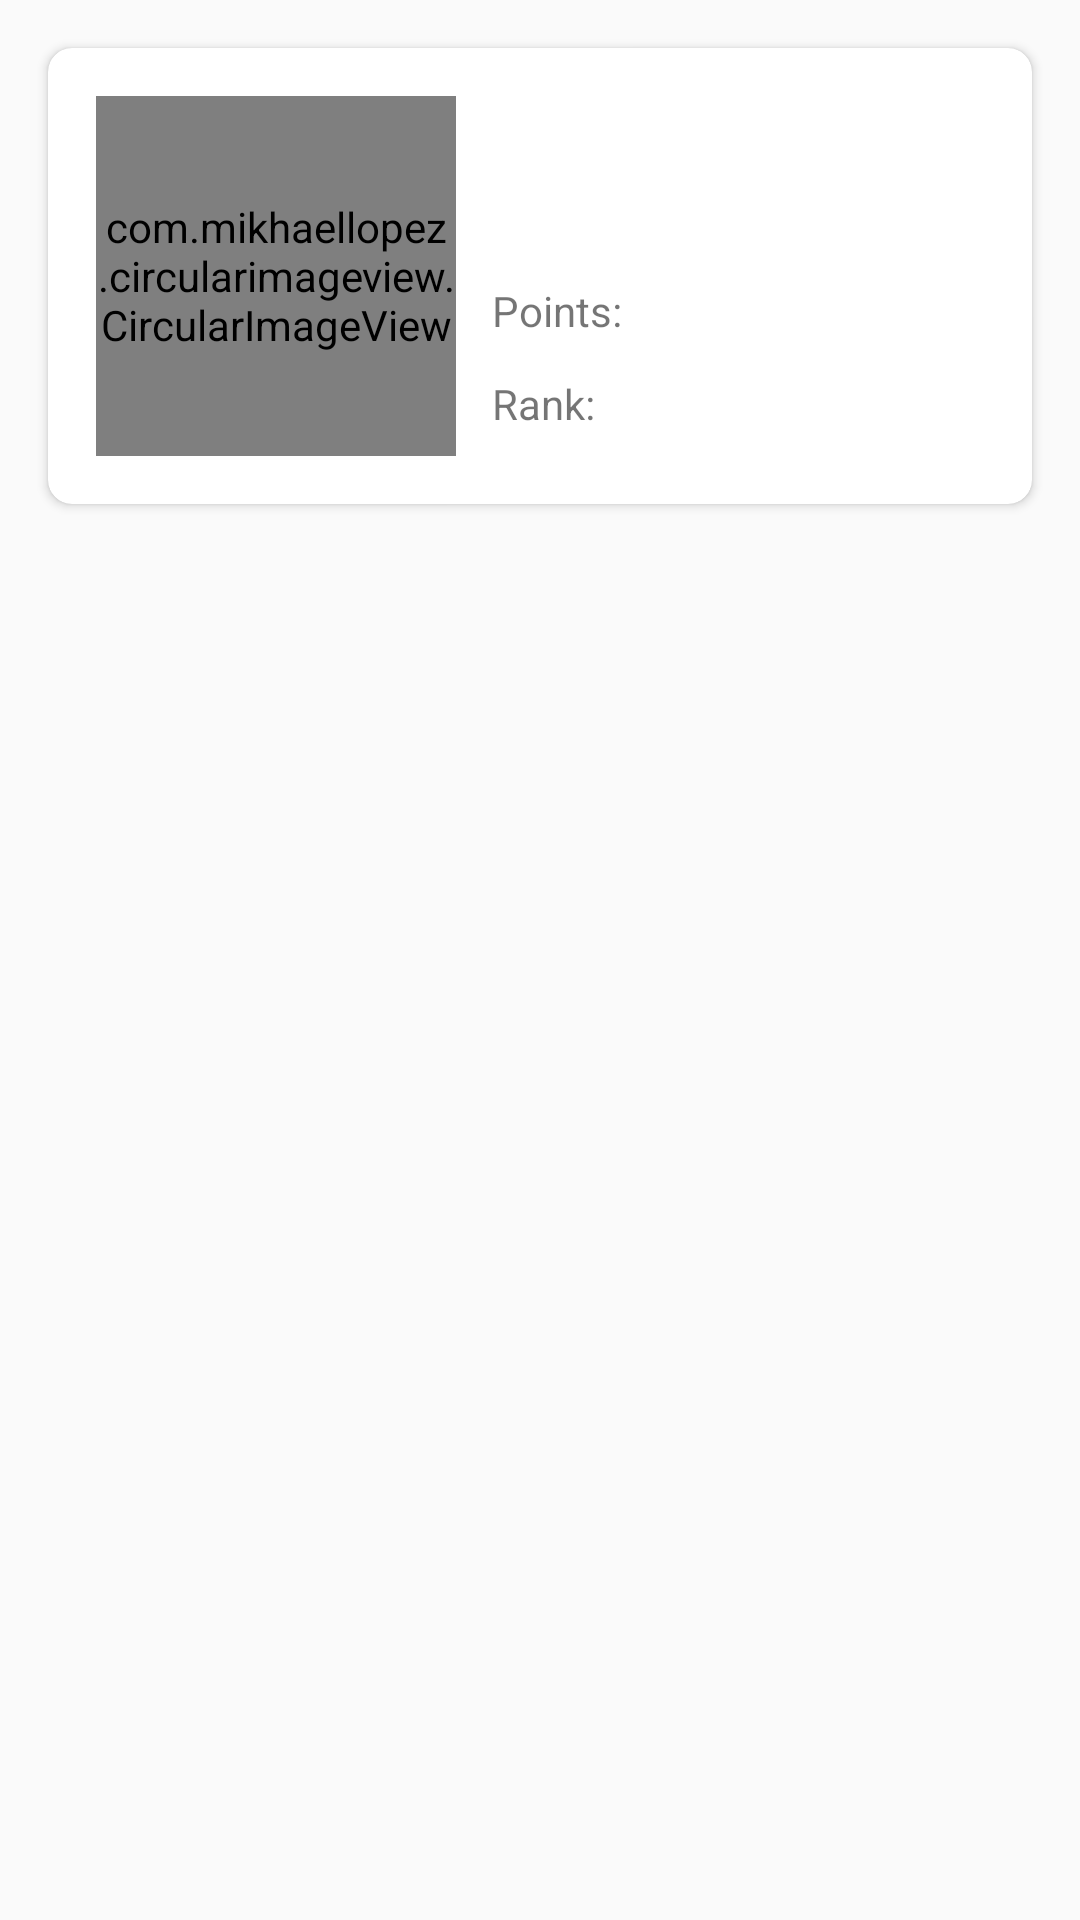

The Android layout XML behind this screen, and the referenced resources:
<!-- AndroidManifest.xml: application theme AppTheme -->
<!-- res/layout/activity_person_details.xml -->
<?xml version="1.0" encoding="utf-8"?>
<androidx.constraintlayout.widget.ConstraintLayout xmlns:android="http://schemas.android.com/apk/res/android"
    xmlns:app="http://schemas.android.com/apk/res-auto"
    xmlns:tools="http://schemas.android.com/tools"
    android:layout_width="match_parent"
    android:layout_height="match_parent">

    <androidx.cardview.widget.CardView
        android:id="@+id/details_card"
        android:layout_width="match_parent"
        android:layout_height="wrap_content"
        android:layout_margin="16dp"
        app:cardCornerRadius="8dp"

        app:layout_constraintEnd_toEndOf="parent"
        app:layout_constraintStart_toStartOf="parent"
        app:layout_constraintTop_toTopOf="parent">

        <androidx.constraintlayout.widget.ConstraintLayout
            android:layout_width="match_parent"
            android:layout_height="match_parent">

            <com.mikhaellopez.circularimageview.CircularImageView
                android:id="@+id/person_picture_iv"
                android:layout_width="120dp"
                android:layout_height="120dp"

                android:layout_margin="16dp"

                app:civ_border="true"
                app:civ_border_color="#000000"
                app:civ_border_width="2dp"

                app:layout_constraintBottom_toBottomOf="parent"
                app:layout_constraintStart_toStartOf="parent"
                app:layout_constraintTop_toTopOf="parent"
                tools:srcCompat="@mipmap/ic_launcher" />

            <TextView
                android:id="@+id/first_name_tv"
                android:layout_width="wrap_content"
                android:layout_height="wrap_content"

                android:layout_marginStart="12dp"

                app:layout_constraintEnd_toEndOf="parent"
                app:layout_constraintHorizontal_bias="0"
                app:layout_constraintStart_toEndOf="@+id/person_picture_iv"
                app:layout_constraintTop_toTopOf="@+id/person_picture_iv"
                tools:text="Tomasz" />

            <TextView
                android:id="@+id/last_name_tv"
                android:layout_width="wrap_content"
                android:layout_height="wrap_content"

                android:layout_margin="12dp"


                app:layout_constraintEnd_toEndOf="parent"
                app:layout_constraintHorizontal_bias="0"
                app:layout_constraintStart_toEndOf="@+id/person_picture_iv"
                app:layout_constraintTop_toBottomOf="@+id/first_name_tv"

                tools:text="Michlewski" />

            <TextView
                android:id="@+id/points_label_tv"
                android:layout_width="wrap_content"
                android:layout_height="wrap_content"

                android:layout_margin="12dp"

                android:text="@string/points_label"
                app:layout_constraintStart_toEndOf="@+id/person_picture_iv"

                app:layout_constraintTop_toBottomOf="@+id/last_name_tv" />

            <TextView
                android:id="@+id/points_tv"
                android:layout_width="wrap_content"
                android:layout_height="wrap_content"

                app:layout_constraintEnd_toEndOf="parent"
                app:layout_constraintHorizontal_bias="0"
                app:layout_constraintStart_toEndOf="@+id/points_label_tv"
                app:layout_constraintTop_toTopOf="@+id/points_label_tv"

                tools:text="2200" />

            <TextView
                android:id="@+id/ranking_label_tv"
                android:layout_width="wrap_content"
                android:layout_height="wrap_content"

                android:layout_margin="12dp"


                android:text="@string/rank_label"
                app:layout_constraintStart_toEndOf="@+id/person_picture_iv"

                app:layout_constraintTop_toBottomOf="@+id/points_label_tv" />

            <TextView
                android:id="@+id/ranking_tv"
                android:layout_width="wrap_content"
                android:layout_height="wrap_content"

                app:layout_constraintEnd_toEndOf="parent"
                app:layout_constraintHorizontal_bias="0"
                app:layout_constraintStart_toEndOf="@+id/ranking_label_tv"
                app:layout_constraintTop_toTopOf="@+id/ranking_label_tv"

                tools:text="3" />

        </androidx.constraintlayout.widget.ConstraintLayout>

    </androidx.cardview.widget.CardView>

    <androidx.recyclerview.widget.RecyclerView
        android:id="@+id/recycler"
        android:layout_width="match_parent"
        android:layout_height="0dp"

        android:layout_marginTop="16dp"

        app:layout_constraintBottom_toBottomOf="parent"
        app:layout_constraintEnd_toEndOf="parent"
        app:layout_constraintStart_toStartOf="parent"
        app:layout_constraintTop_toBottomOf="@id/details_card" />

</androidx.constraintlayout.widget.ConstraintLayout>
<!-- resources referenced by this layout -->
<resources>
  <string name="points_label">Points: </string>
  <string name="rank_label">Rank: </string>
  <style name="AppTheme" parent="Theme.AppCompat.Light.NoActionBar">
          <item name="colorPrimary">@color/colorPrimary</item>
          <item name="colorPrimaryDark">@color/colorPrimaryDark</item>
          <item name="colorAccent">@color/colorAccent</item>
      </style>
  <!-- not gathered from this repository: default colours our renderer supplied (Android Studio template values) -->
  <color name="colorPrimary">#FF6200EE</color>
  <color name="colorPrimaryDark">#FF3700B3</color>
  <color name="colorAccent">#FF03DAC5</color>
</resources>
